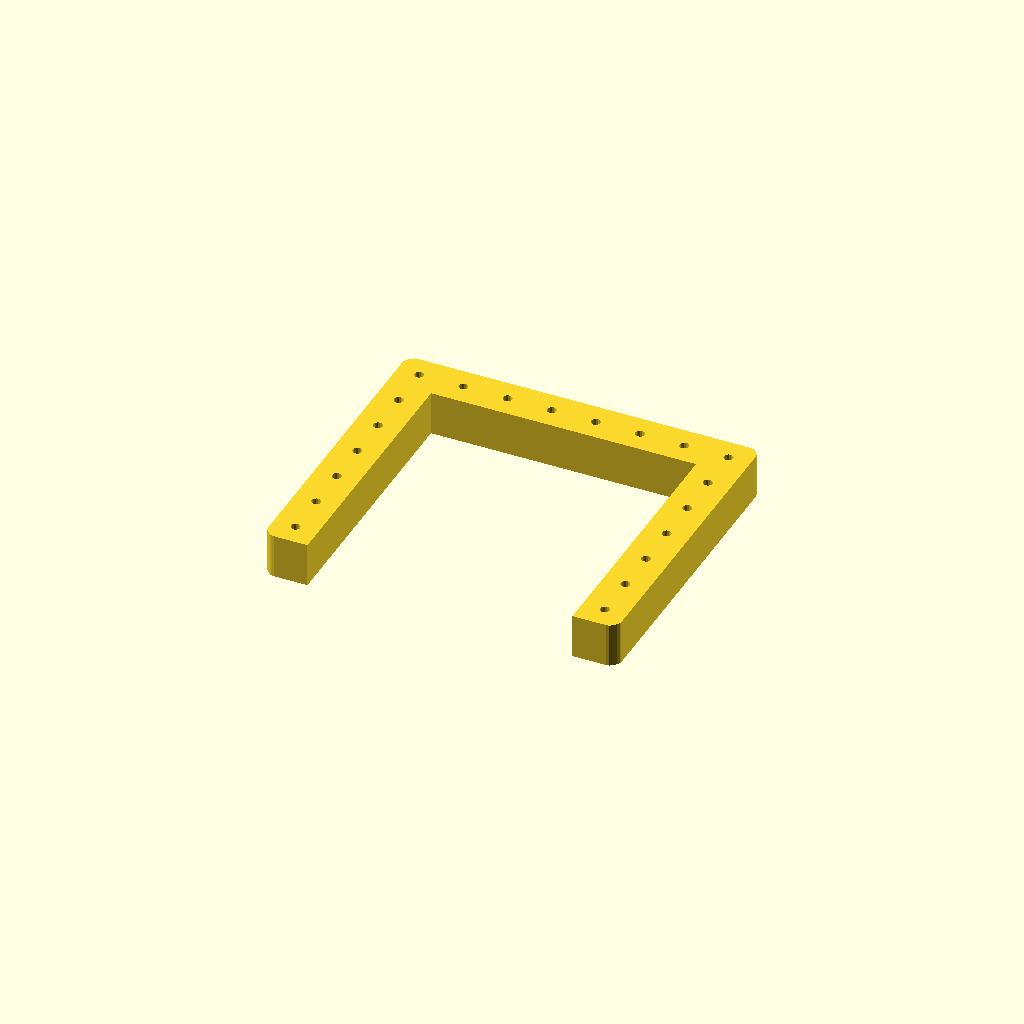
Cell 1: rendered with the file's own defaults.
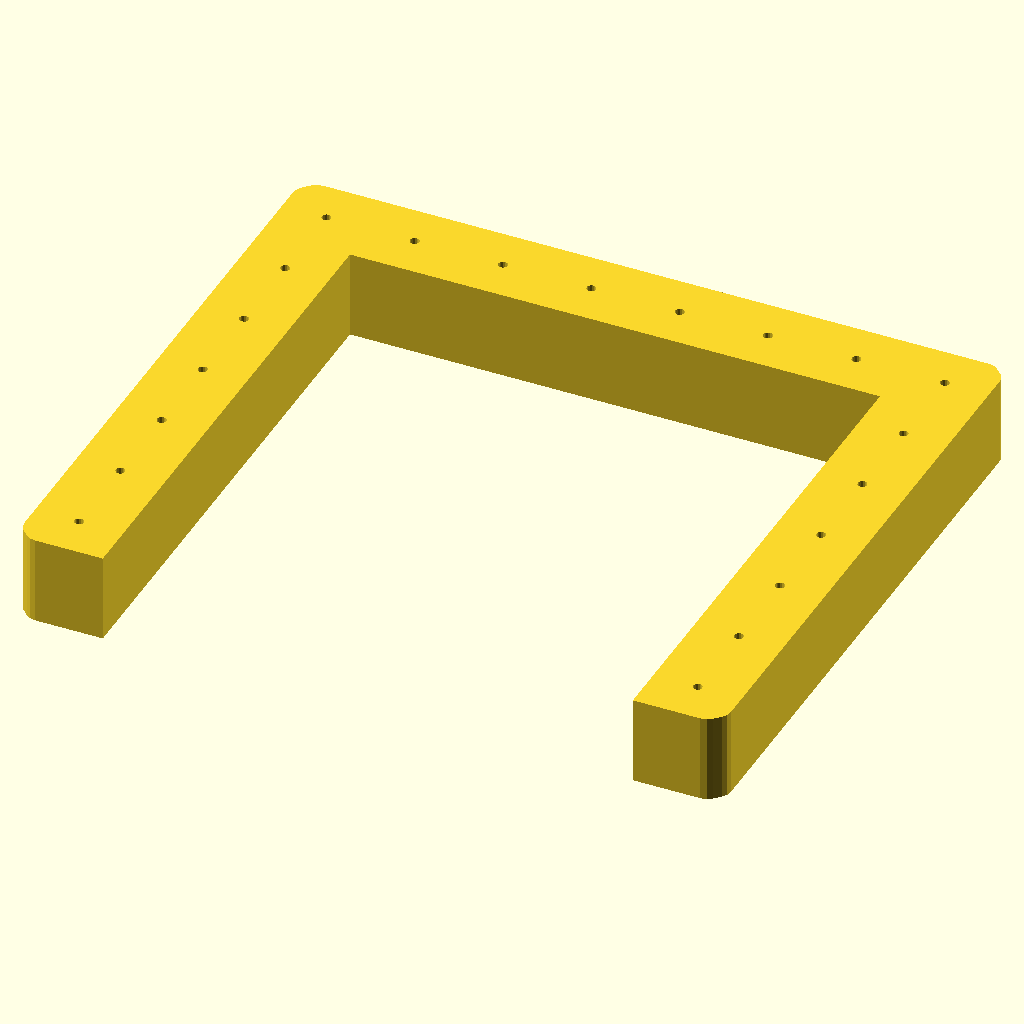
Cell 2: the same model with inch = 50.8.
One fixed orthographic camera (rotation 55°, 0°, 25°; colour scheme Cornfield) for every cell.
The OpenSCAD source (2023/board-clip/TroughJig-v2.scad):
// TroughJig-v2.0

use <../lib/TOGShapeLib-v1.scad>

inch = 25.4;

block_size = [6*inch,6*inch, 5.25*inch];
cargo_size = [undef, 4.5*inch, 4.5*inch];
hole_spacing = 3/4*inch;

$fn = $preview ? 16 : 64;

linear_extrude(3/4*inch) difference() {
	tog_shapelib_rounded_beveled_square([block_size[1], block_size[2]], 1/8*inch, 1/8*inch);
	
	translate([0,-block_size[2]/2]) square([cargo_size[1], cargo_size[2]*2], center=true);
	for( xm=[-block_size[1]/2 + hole_spacing/2 : hole_spacing : block_size[1]/2] )
	for( ym=[-block_size[2]/2 + hole_spacing/2 : hole_spacing : block_size[2]/2] )
		{
		translate([xm,ym]) circle(d=4);
	}
}
Parameter table extracted from the source (name, type, default, range or options):
inch: number, default 25.4
